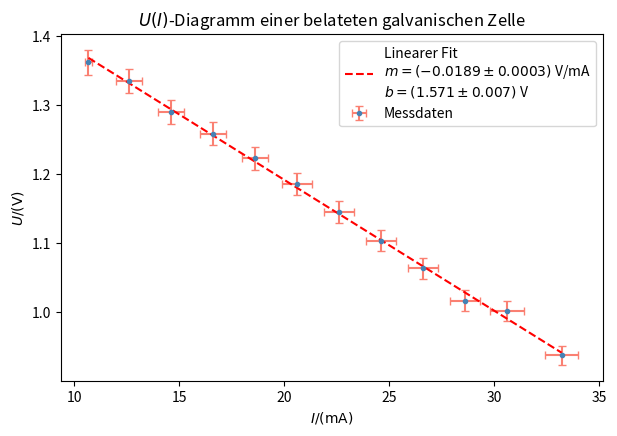

This chart was generated by the following Python code: (Note: this script raises an exception after producing the figure.)
import numpy as np
import matplotlib.pyplot as plt
from math import ceil

current = np.array([10.67, 12.6, 14.6, 16.6, 18.6, 20.6, 22.6, 24.6, 26.6, 28.6, 30.6, 33.2])
dI = np.array([0.15, 0.6, 0.6, 0.6, 0.6, 0.7, 0.7, 0.7, 0.7, 0.7, 0.8, 0.8])

voltage = np.array([1.362, 1.335, 1.290, 1.259, 1.223, 1.186, 1.145, 1.104, 1.064, 1.017, 1.002, 0.938])
dU = np.array([0.018, 0.018, 0.017, 0.017, 0.017, 0.016, 0.016, 0.015, 0.015, 0.015, 0.015, 0.014])

line, cov = np.polyfit(current, voltage, 1, cov = True)
slope, b = line
dSlope, dB = np.sqrt(np.diag(cov))

fig, ax = plt.subplots(figsize = (7, 4.5))
ax.errorbar(current, voltage, dU, dI,
            fmt='o', color='steelblue', ecolor='salmon',
            ms=3, capsize=3, label='Messdaten'
)
ax.plot(current, slope*current + b,
        color = "red", linestyle = "--",
        label = rf'Linearer Fit' + '\n' + 
                rf'$m = ({round(slope * 10**4)/10**4} \pm {ceil(dSlope * 10**4)/10**4})$ V/mA' +
                '\n' +
                rf'$b = ({round(b * 10**3)/10**3} \pm {ceil(dB * 10**3)/10**3})$ V'
)
ax.set_xlabel(r"$I/(\mathrm{mA})$")
ax.set_ylabel(r"$U/(\mathrm{V})$ ")
ax.legend()
ax.set_title(r"$U(I)$-Diagramm einer belateten galvanischen Zelle")
# plt.show()
plt.savefig("./06_ESK/Images/TV1_U-I-Diagramm.jpg", dpi = 400)
